The GitHub repository KyklyMachine/Coins-mint contains a labelled image folder "data" with 73 categories: 1 chervonets 1923, 1 kopek 1924 to 1925, 1 kopek 1926 to 1935, 1 kopek 1935 to 1936, 1 kopek 1937 to 1946, 1 kopek 1948 to 1956, 1 kopek 1957, 1 kopek 1958, 1 kopek 1961 to 1991, 1 poltinnik 1924 to 1927, 1 ruble 1921 to 1922, 1 ruble 1924, 1 ruble 1958, 1 ruble 1961, 1 ruble 1964 to 1991, 1 ruble 1991, 10 kopeks 1921 to 1923, 10 kopeks 1924 to 1931, 10 kopeks 1931 to 1934, 10 kopeks 1935 to 1936, 10 kopeks 1937 to 1946, 10 kopeks 1948 to 1956, 10 kopeks 1957, 10 kopeks 1958, 10 kopeks 1961 to 1991, 10 rubles 1991 to 1992, 15 kopeks 1921 to 1923, 15 kopeks 1924 to 1931, 15 kopeks 1931 to 1934, 15 kopeks 1935 to 1936, 15 kopeks 1937 to 1946, 15 kopeks 1948 to 1956, 15 kopeks 1957, 15 kopeks 1958, 15 kopeks 1961 to 1991, 2 kopeks 1924 to 1925, 2 kopeks 1926 to 1935, 2 kopeks 1935 to 1936, 2 kopeks 1937 to 1946, 2 kopeks 1948 to 1956, 2 kopeks 1957, 2 kopeks 1958, 2 kopeks 1961 to 1991, 20 kopeks 1921 to 1923, 20 kopeks 1924 to 1931, 20 kopeks 1931 to 1934, 20 kopeks 1935 to 1936, 20 kopeks 1937 to 1946, 20 kopeks 1948 to 1956, 20 kopeks 1957, 20 kopeks 1961 to 1991, 3 kopeks 1924, 3 kopeks 1926 to 1935, 3 kopeks 1935 to 1936, 3 kopeks 1937 to 1946, 3 kopeks 1948 to 1956, 3 kopeks 1957, 3 kopeks 1958, 3 kopeks 1961 to 1991, 5 kopeks 1924, 5 kopeks 1926 to 1935, 5 kopeks 1935 to 1936, 5 kopeks 1937 to 1946, 5 kopeks 1948 to 1956, 5 kopeks 1957, 5 kopeks 1958, 5 kopeks 1961 to 1991, 5 rubles 1991, 50 kopeks 1921 to 1922, 50 kopeks 1961, 50 kopeks 1964 to 1991, 50 kopeks 1991, half kopek 1925 to 1928. Examples follow, each with its label.

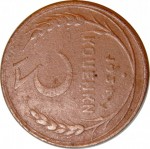
Label: 3 kopeks 1924

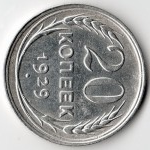
Label: 20 kopeks 1924 to 1931

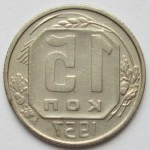
Label: 15 kopeks 1957

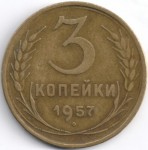
Label: 3 kopeks 1957

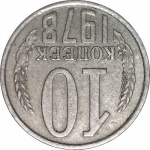
Label: 10 kopeks 1961 to 1991

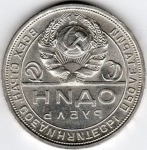
Label: 1 ruble 1924
